Dataset: malignant (GitHub, farreledwin/medical-image-analysis-backend). Classes: ductal carcinoma, lobular carcinoma, mucinous carcinoma, papillary carcinoma.

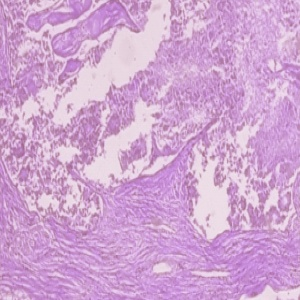
Label: ductal carcinoma

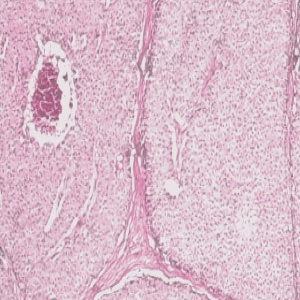
Label: mucinous carcinoma

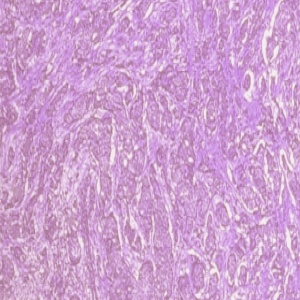
Label: ductal carcinoma

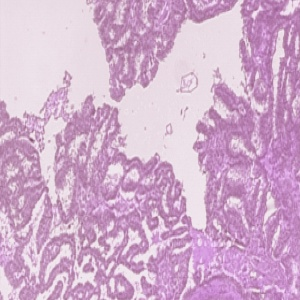
Label: papillary carcinoma

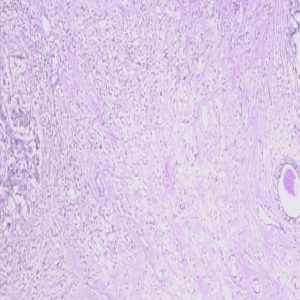
Label: lobular carcinoma

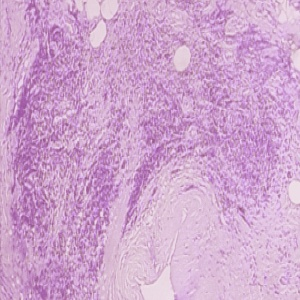
Label: ductal carcinoma
